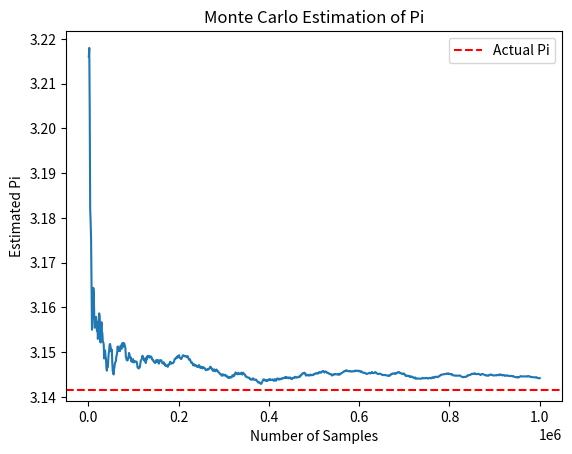

The matplotlib source for this figure:
import random
import matplotlib.pyplot as plt  

def monte_carlo_pi(num_samples: int) -> float:
    inside_circle = 0
    for _ in range(num_samples):
        x = random.uniform(-1, 1)
        y = random.uniform(-1, 1)
        if x**2 + y**2 <= 1:
            inside_circle += 1
    return 4 * inside_circle / num_samples

if __name__ == "__main__":
    samples = 1000000   
    pi_estimate = monte_carlo_pi(samples)
    print(f"Estimated value of Pi after {samples} samples: {pi_estimate}")

    estimates = []
    inside_circle = 0
    for i in range(1, samples + 1):
        x = random.uniform(-1, 1)
        y = random.uniform(-1, 1)
        if x**2 + y**2 <= 1:
            inside_circle += 1
        if i % 1000 == 0:  
            estimates.append(4 * inside_circle / i)

    plt.plot(range(1000, samples + 1, 1000), estimates)
    plt.axhline(y=3.141592653589793, color='r', linestyle='--', label='Actual Pi')
    plt.xlabel('Number of Samples')
    plt.ylabel('Estimated Pi')
    plt.title('Monte Carlo Estimation of Pi')
    plt.legend()
    plt.show()